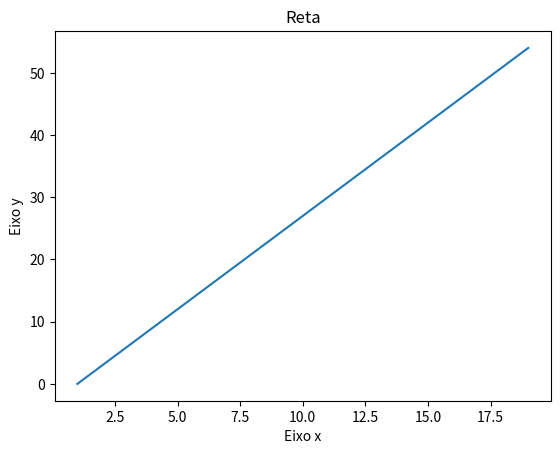

Here is the Python script that generated this plot:
import matplotlib.pyplot as plt
import numpy as ny

x = ny.arange(1, 20) # Cria um vetor x
y = 3 * x - 3 # Cria um vetor y

plt.plot(x, y)  # Cria um gráfico
plt.title("Reta") # Título do gráfico
plt.xlabel("Eixo x") # Título do eixo x
plt.ylabel("Eixo y") # Título do eixo y
plt.show() # Exibe o gráfico